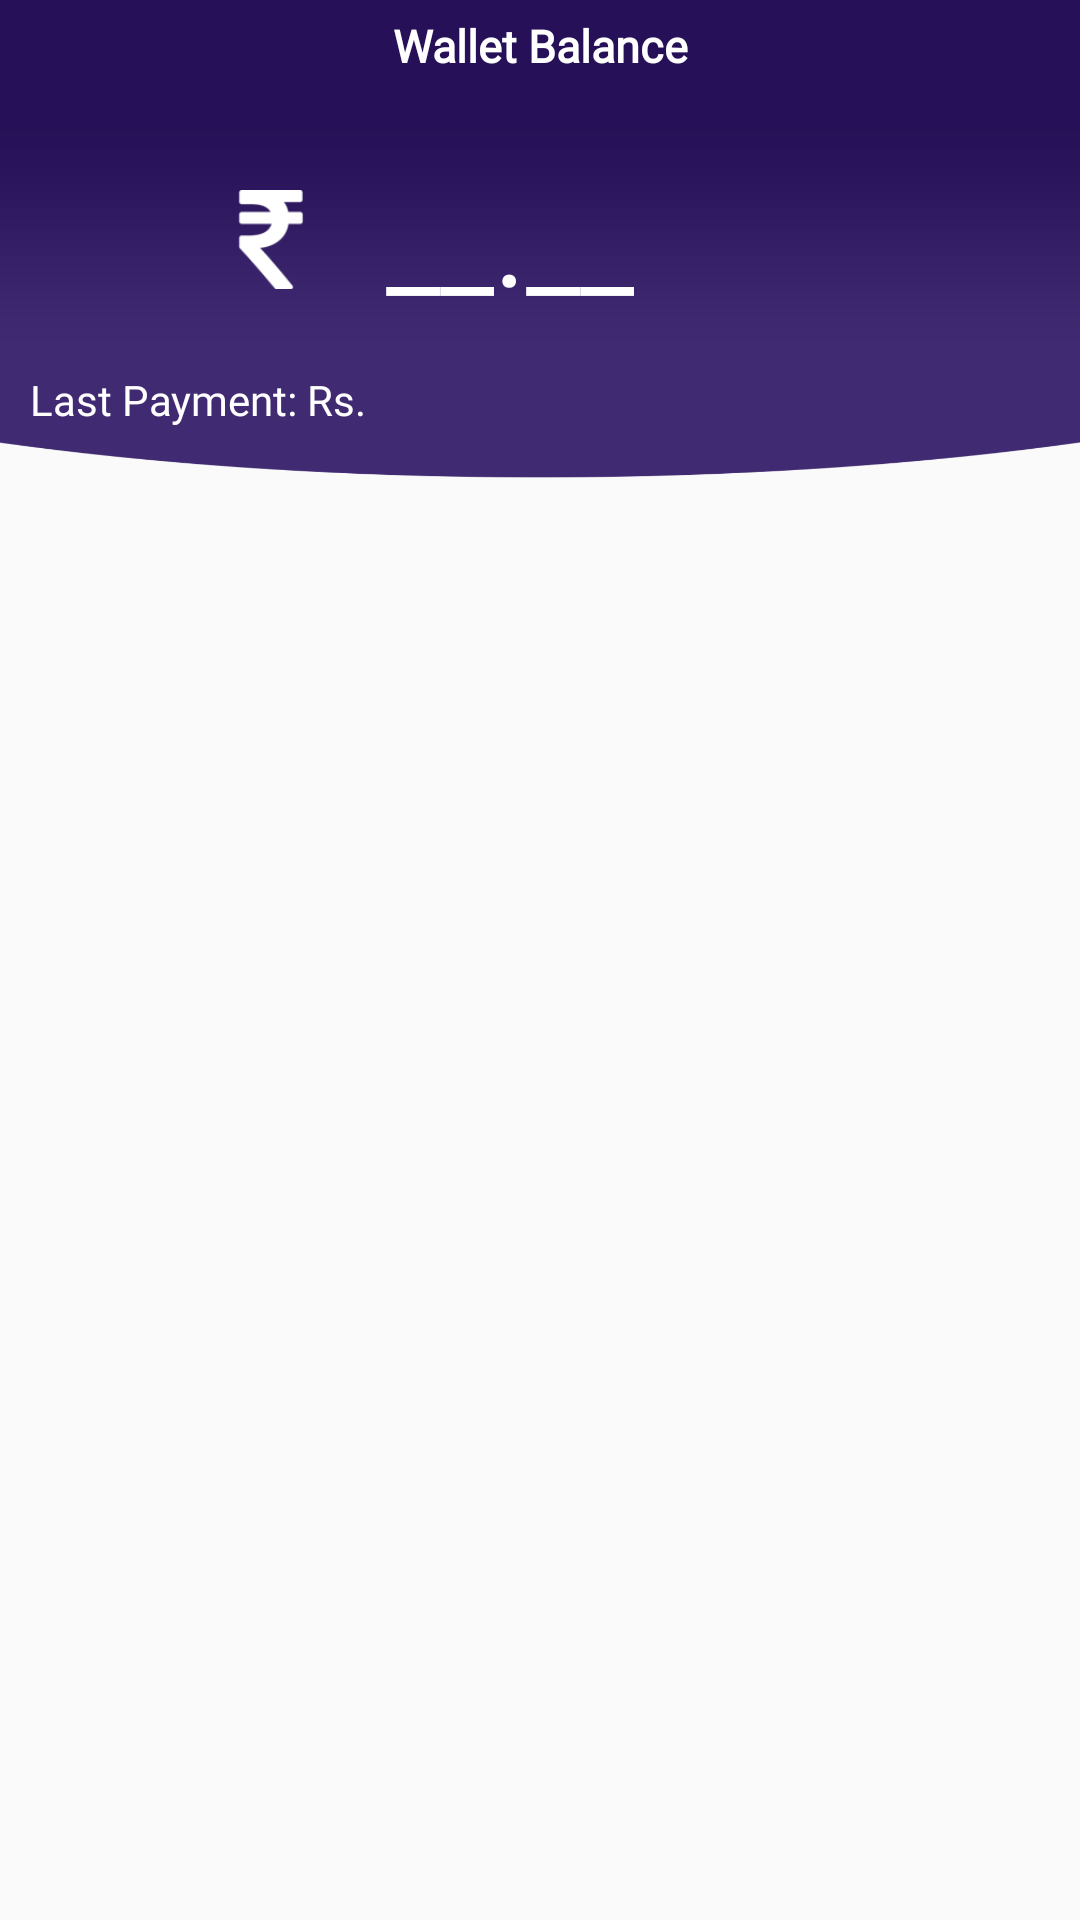

Android layout source for this screen:
<!-- AndroidManifest.xml: application theme AppTheme -->
<!-- res/layout/fragment_search.xml -->
<?xml version="1.0" encoding="utf-8"?>
<FrameLayout xmlns:android="http://schemas.android.com/apk/res/android"
    xmlns:tools="http://schemas.android.com/tools"
    android:layout_width="match_parent"
    android:layout_height="match_parent"
    tools:context=".ui.SearchFragment">

    <LinearLayout
        android:layout_width="match_parent"
        android:layout_height="match_parent"
        android:orientation="vertical">

        <LinearLayout
            android:layout_width="match_parent"
            android:layout_height="match_parent"
            android:layout_weight="9"
            android:background="@drawable/details_page_header_background"
            android:orientation="vertical">

            <RelativeLayout
                android:layout_width="match_parent"
                android:layout_height="match_parent">

                <TextView
                    android:id="@+id/pAvailWallet"
                    android:layout_width="match_parent"
                    android:layout_height="wrap_content"
                    android:layout_marginTop="5dp"
                    android:fontFamily="@font/montserrat_bold"
                    android:gravity="center"
                    android:text="Wallet Balance"
                    android:textColor="@color/colourwhite"
                    android:textSize="15sp"
                    android:textStyle="bold">
                </TextView>

                <ImageView
                    android:layout_toLeftOf="@+id/p1AstroWalletAmount"
                    android:layout_marginRight="7dp"
                    android:src="@drawable/rupees_icon_white"
                    android:id="@+id/icon_rupees"
                    android:layout_width="37dp"
                    android:layout_height="33dp"
                    android:layout_centerVertical="true">

                </ImageView>

                <TextView
                    android:layout_marginRight="-10dp"
                    android:layout_marginLeft="3dp"
                    android:id="@+id/p1AstroWalletAmount"
                    android:layout_width="wrap_content"
                    android:layout_height="wrap_content"
                    android:layout_centerHorizontal="true"
                    android:layout_centerVertical="true"
                    android:fontFamily="@font/montserrat_bold"
                    android:text=" __.__   "
                    android:textColor="@color/colourwhite"
                    android:textSize="40sp">
                </TextView>

                <TextView
                    android:id="@+id/p2AstroLastPayment"
                    android:layout_width="wrap_content"
                    android:layout_height="wrap_content"
                    android:layout_below="@id/p1AstroWalletAmount"
                    android:layout_alignParentBottom="true"
                    android:layout_marginLeft="10dp"
                    android:fontFamily="@font/montserrat_regular"
                    android:gravity="center"
                    android:text="Last Payment: Rs. "
                    android:textColor="@color/colourwhite"
                    android:textSize="14sp">
                </TextView>

                <TextView
                    android:id="@+id/p3AstroLastPaymentDate"
                    android:layout_width="wrap_content"
                    android:layout_height="wrap_content"
                    android:layout_below="@id/p1AstroWalletAmount"
                    android:layout_alignParentRight="true"
                    android:layout_alignParentBottom="true"
                    android:layout_marginRight="10dp"
                    android:layout_toRightOf="@id/p2AstroLastPayment"
                    android:fontFamily="@font/montserrat_regular"
                    android:gravity="center|end"
                    android:text=""
                    android:textColor="@color/colourwhite"
                    android:textSize="14sp">
                </TextView>

            </RelativeLayout>

        </LinearLayout>


            <LinearLayout
                android:layout_marginTop="15dp"
                android:layout_width="match_parent"
                android:layout_height="match_parent"
                android:layout_weight="3"
                android:orientation="vertical">

                <ListView
                    android:layout_marginBottom="23dp"
                    android:id="@+id/Astro_wallet_History"
                    android:layout_width="match_parent"
                    android:layout_height="match_parent">
                </ListView>

            </LinearLayout>
        </LinearLayout>

</FrameLayout>
<!-- resources referenced by this layout -->
<resources>
  <color name="colourwhite">#FFFFFF</color>
  <!-- drawable details_page_header_background: png bitmap (drawable, 13988 bytes) -->
  <!-- drawable rupees_icon_white: png bitmap (drawable, 1682 bytes) -->
  <style name="AppTheme" parent="Theme.AppCompat.DayNight.DarkActionBar">
      
      <item name="colorPrimary">@color/colorPrimary</item>
      <item name="colorPrimaryDark">@color/colorPrimaryDark</item>
      <item name="colorAccent">@color/colorAccent</item>
  </style>
  <color name="colorPrimary">#412b73</color>
  <color name="colorPrimaryDark">#3b2a61</color>
  <color name="colorAccent">#3b2a61</color>
</resources>
